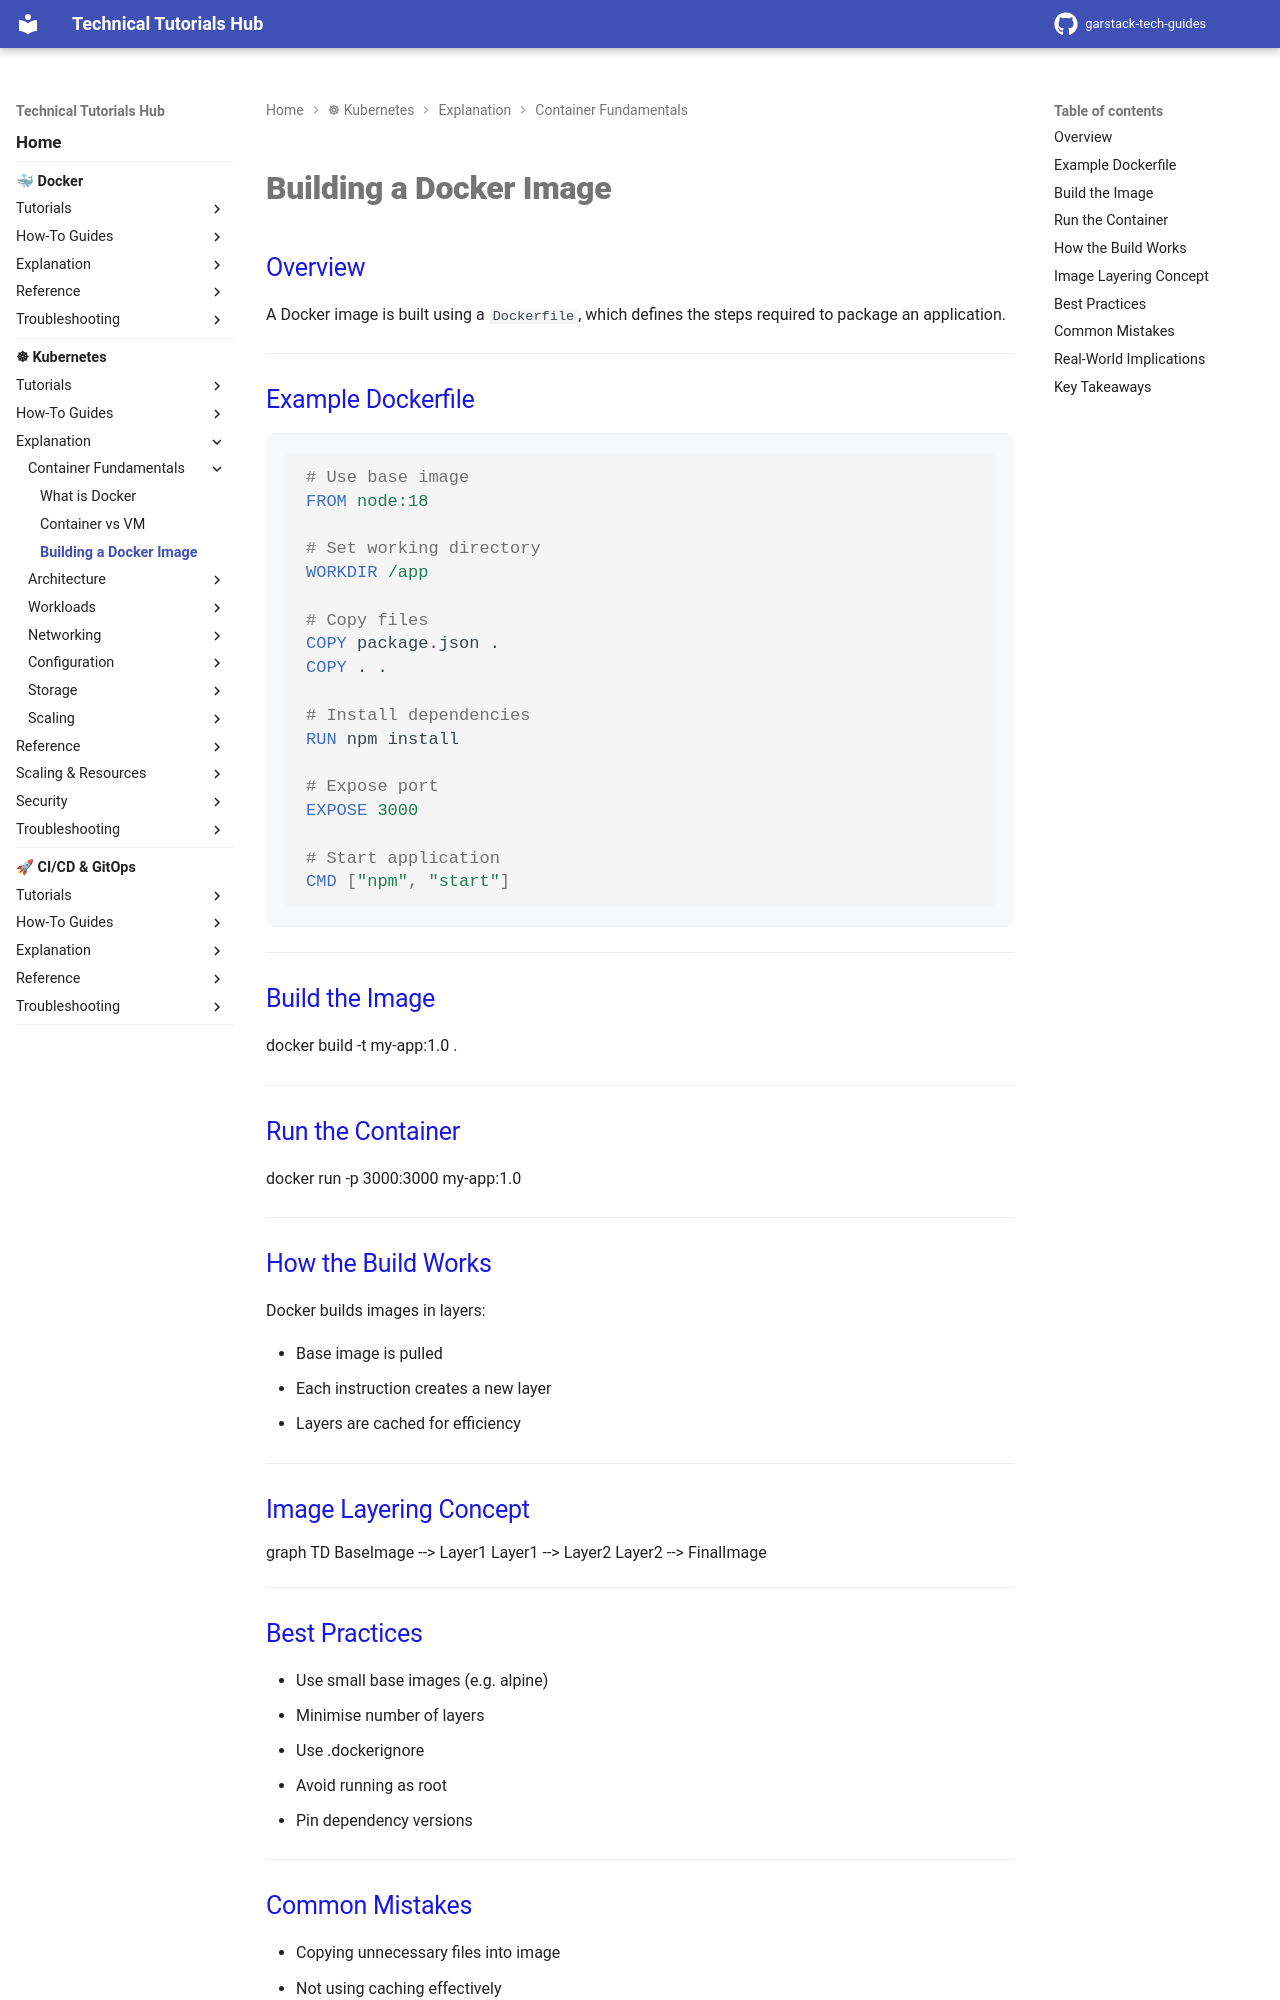

repository: garstack1/gstack-tech-guides · page: kubernetes/container-fundamentals/building-a-docker-image/index.html · generator: mkdocs

# Building a Docker Image

## Overview

A Docker image is built using a `Dockerfile`, which defines the steps required to package an application.



---
## Example Dockerfile

```dockerfile
# Use base image
FROM node:18

# Set working directory
WORKDIR /app

# Copy files
COPY package.json .
COPY . .

# Install dependencies
RUN npm install

# Expose port
EXPOSE 3000

# Start application
CMD ["npm", "start"]
```


---
## Build the Image
docker build -t my-app:1.0 .



---
## Run the Container
docker run -p 3000:3000 my-app:1.0



---
## How the Build Works

Docker builds images in layers:

- Base image is pulled
- Each instruction creates a new layer
- Layers are cached for efficiency



---
## Image Layering Concept

<div class="mermaid">
graph TD
    BaseImage --> Layer1
    Layer1 --> Layer2
    Layer2 --> FinalImage
</div>



---
## Best Practices

- Use small base images (e.g. alpine)
- Minimise number of layers
- Use .dockerignore
- Avoid running as root
- Pin dependency versions




---
